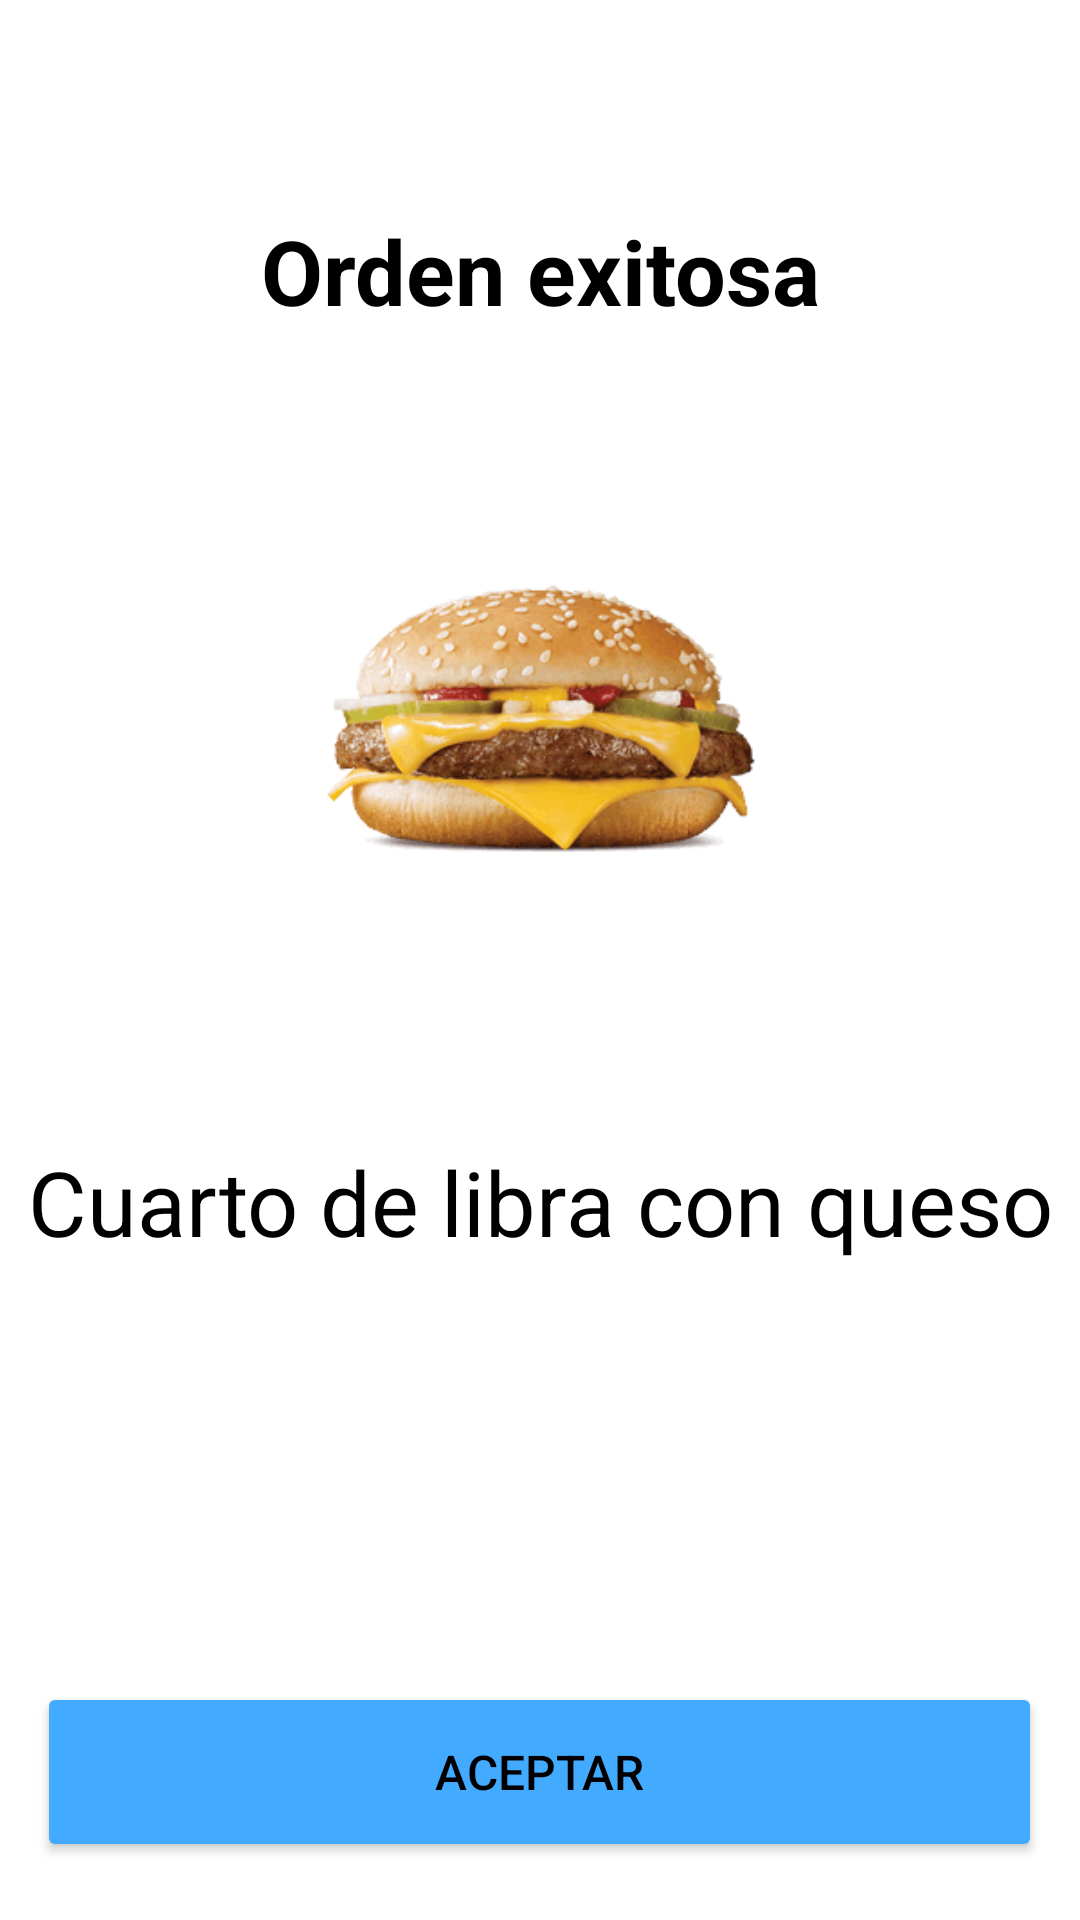

Android layout source for this screen:
<!-- AndroidManifest.xml: application theme Theme.HousEatApp -->
<!-- res/layout/activity_orden_exitosa.xml -->
<?xml version="1.0" encoding="utf-8"?>
<androidx.constraintlayout.widget.ConstraintLayout xmlns:android="http://schemas.android.com/apk/res/android"
    xmlns:app="http://schemas.android.com/apk/res-auto"
    xmlns:tools="http://schemas.android.com/tools"
    android:layout_width="match_parent"
    android:layout_height="match_parent"
    tools:context=".OrdenExitosa">


    <TextView
        android:id="@+id/textView"
        android:layout_width="wrap_content"
        android:layout_height="wrap_content"
        android:text="@string/orden_exitosa"
        android:textAlignment="center"
        android:textColor="@color/secondaryTextColor"
        android:textSize="30sp"
        android:textStyle="bold"
        android:layout_marginTop="70dp"
        app:layout_constraintEnd_toEndOf="parent"
        app:layout_constraintHorizontal_bias="0.5"
        app:layout_constraintStart_toStartOf="parent"
        app:layout_constraintTop_toTopOf="parent" />

    <ImageView
        android:id="@+id/imageView3"
        android:layout_width="180dp"
        android:layout_height="180dp"
        android:layout_marginTop="40dp"
        app:layout_constraintEnd_toEndOf="parent"
        app:layout_constraintStart_toStartOf="parent"
        app:layout_constraintTop_toBottomOf="@+id/textView"
        app:srcCompat="@drawable/cuarto_libra" />

    <TextView
        android:id="@+id/textView3"
        android:layout_width="wrap_content"
        android:layout_height="wrap_content"
        android:layout_marginTop="50dp"
        android:text="@string/cuarto_libra"
        android:textSize="30sp"
        android:textColor="@color/secondaryTextColor"
        android:textAlignment="center"
        app:layout_constraintEnd_toEndOf="parent"
        app:layout_constraintStart_toStartOf="parent"
        app:layout_constraintTop_toBottomOf="@+id/imageView3" />

    <Button
        android:id="@+id/button"
        android:layout_width="335dp"
        android:layout_height="60dp"
        android:layout_marginTop="140dp"
        android:text="@string/aceptar"
        android:backgroundTint="@color/secondaryColor"
        android:textColor="@color/secondaryTextColor"
        android:textSize="16sp"
        android:onClick="Aceptar"
        app:layout_constraintEnd_toEndOf="parent"
        app:layout_constraintHorizontal_bias="0.498"
        app:layout_constraintStart_toStartOf="parent"
        app:layout_constraintTop_toBottomOf="@+id/textView3" />


</androidx.constraintlayout.widget.ConstraintLayout>
<!-- resources referenced by this layout -->
<resources>
  <color name="secondaryColor">#42AAFF</color>
  <color name="secondaryTextColor">#000000</color>
  <!-- drawable cuarto_libra: png bitmap (drawable, 21116 bytes) -->
  <string name="aceptar">Aceptar</string>
  <string name="cuarto_libra">Cuarto de libra con queso</string>
  <string name="orden_exitosa">Orden exitosa</string>
  <style name="Theme.HousEatApp" parent="Theme.MaterialComponents.Light.NoActionBar">
          
          <item name="colorPrimary">@color/primaryColor</item>
          <item name="colorPrimaryVariant">@color/primaryColor</item>
          <item name="colorOnPrimary">@color/primaryTextColor</item>
          
          <item name="colorSecondary">@color/secondaryColor</item>
          <item name="colorSecondaryVariant">@color/secondaryColor</item>
          <item name="colorOnSecondary">@color/secondaryTextColor</item>
          
          <item name="android:statusBarColor" tools:targetApi="l">?attr/colorPrimaryVariant</item>
          
      </style>
  <color name="primaryColor">#a9302e</color>
  <color name="primaryTextColor">#ffffff</color>
</resources>
